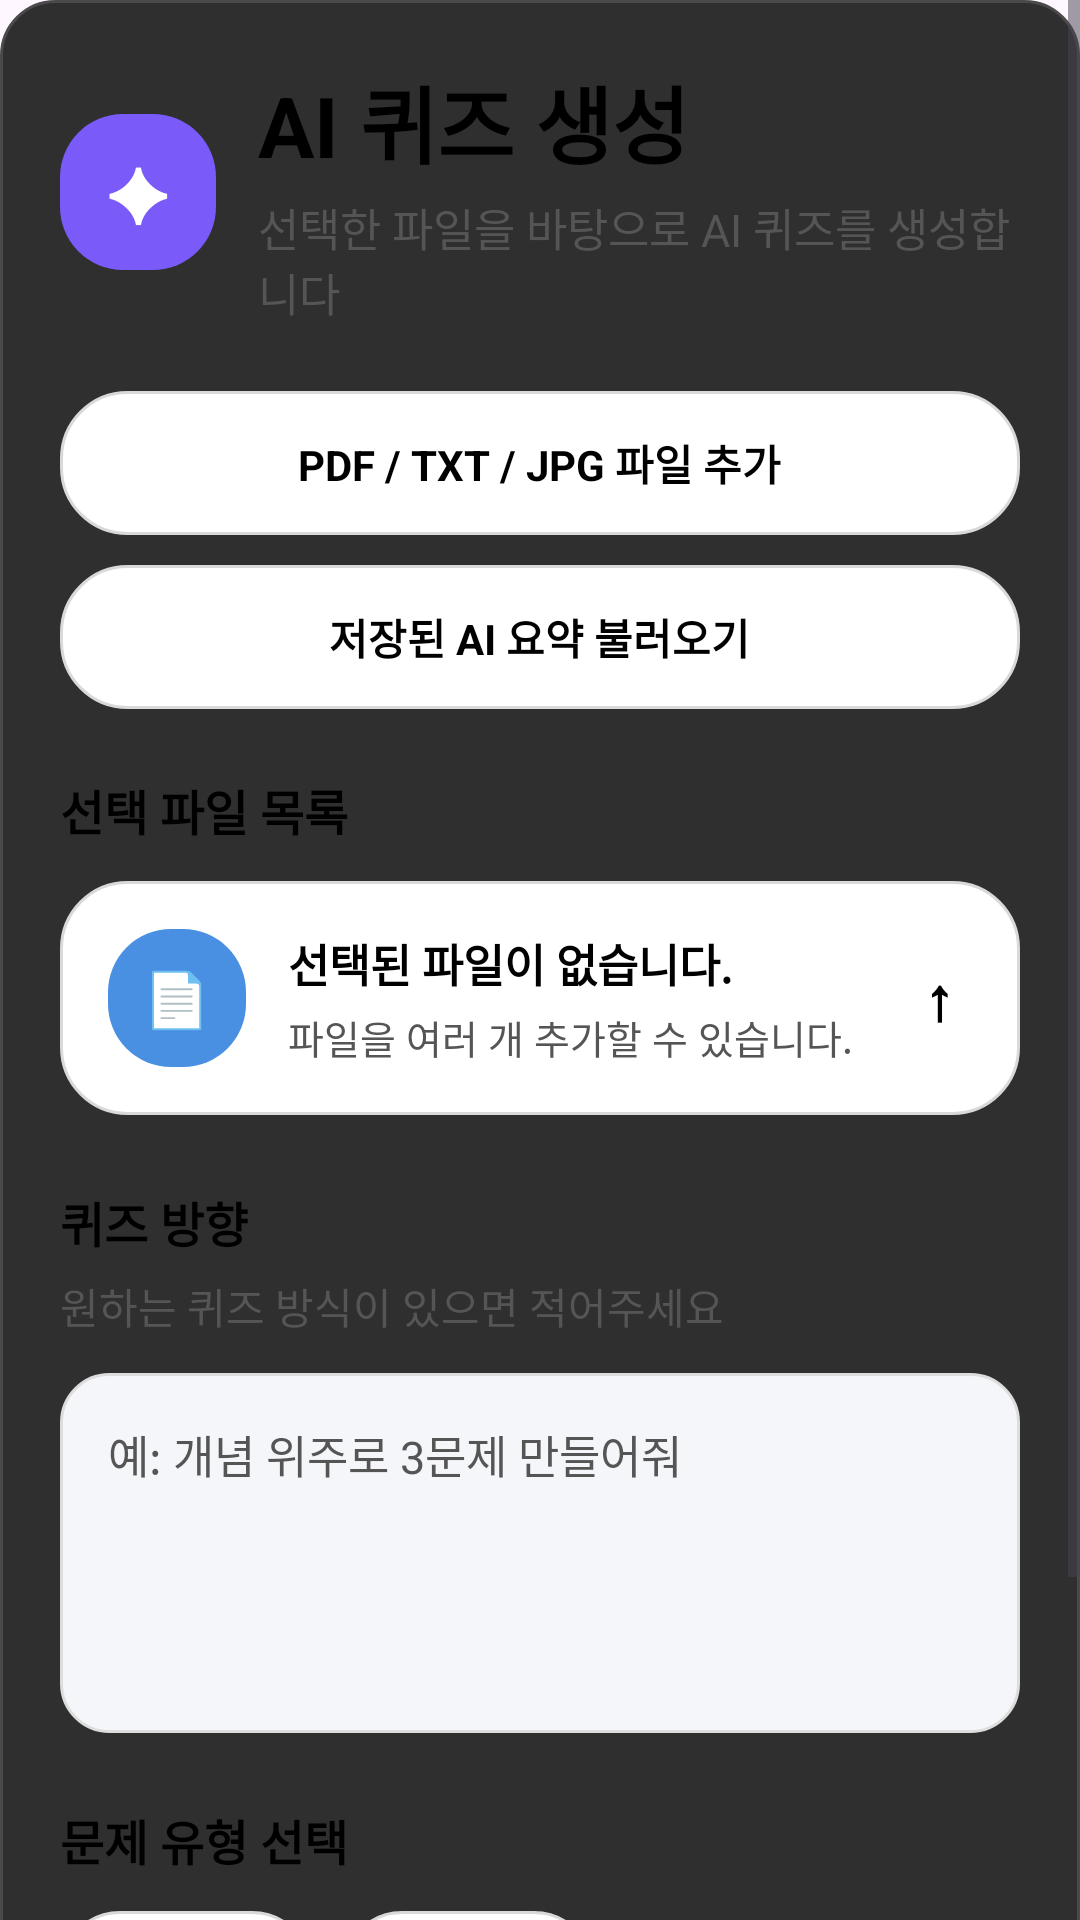

Here is an Android app screen rendered from its layout file. Give the layout XML and the strings, colors and styles it references.
<!-- AndroidManifest.xml: application theme Theme.MyApplication -->
<!-- res/layout/dialog_ai_quiz_prompt.xml -->
<?xml version="1.0" encoding="utf-8"?>
<ScrollView xmlns:android="http://schemas.android.com/apk/res/android"
    android:layout_width="match_parent"
    android:layout_height="wrap_content"
    android:fillViewport="true"
    android:background="@android:color/transparent">

    <LinearLayout
        android:layout_width="match_parent"
        android:layout_height="wrap_content"
        android:orientation="vertical"
        android:padding="20dp"
        android:background="@drawable/bg_delete_member_dialog">

        
        <LinearLayout
            android:layout_width="match_parent"
            android:layout_height="wrap_content"
            android:gravity="center_vertical"
            android:orientation="horizontal">

            <LinearLayout
                android:layout_width="52dp"
                android:layout_height="52dp"
                android:background="@drawable/bg_assignment_item_icon_team"
                android:gravity="center">

                <TextView
                    android:layout_width="wrap_content"
                    android:layout_height="wrap_content"
                    android:text="✦"
                    android:textColor="@android:color/white"
                    android:textSize="24sp"
                    android:textStyle="bold" />
            </LinearLayout>

            <LinearLayout
                android:layout_width="0dp"
                android:layout_height="wrap_content"
                android:layout_marginStart="14dp"
                android:layout_weight="1"
                android:orientation="vertical">

                <TextView
                    android:layout_width="wrap_content"
                    android:layout_height="wrap_content"
                    android:text="AI 퀴즈 생성"
                    android:textColor="@color/text_primary"
                    android:textSize="28sp"
                    android:textStyle="bold" />

                <TextView
                    android:layout_width="wrap_content"
                    android:layout_height="wrap_content"
                    android:layout_marginTop="4dp"
                    android:text="선택한 파일을 바탕으로 AI 퀴즈를 생성합니다"
                    android:textColor="@color/text_secondary"
                    android:textSize="15sp" />
            </LinearLayout>
        </LinearLayout>

        
        <LinearLayout
            android:layout_width="match_parent"
            android:layout_height="wrap_content"
            android:layout_marginTop="22dp"
            android:orientation="vertical">

            <LinearLayout
                android:id="@+id/btnAddQuizFile"
                android:layout_width="match_parent"
                android:layout_height="48dp"
                android:background="@drawable/bg_today_schedule_list_card"
                android:clickable="true"
                android:focusable="true"
                android:gravity="center"
                android:paddingStart="12dp"
                android:paddingEnd="12dp">

                <TextView
                    android:layout_width="wrap_content"
                    android:layout_height="wrap_content"
                    android:text="PDF / TXT / JPG 파일 추가"
                    android:textColor="@color/text_primary"
                    android:textSize="14sp"
                    android:textStyle="bold" />
            </LinearLayout>

            <Space
                android:layout_width="1dp"
                android:layout_height="10dp" />

            <LinearLayout
                android:id="@+id/btnLoadSavedSummary"
                android:layout_width="match_parent"
                android:layout_height="48dp"
                android:background="@drawable/bg_today_schedule_list_card"
                android:clickable="true"
                android:focusable="true"
                android:gravity="center"
                android:paddingStart="12dp"
                android:paddingEnd="12dp">

                <TextView
                    android:layout_width="wrap_content"
                    android:layout_height="wrap_content"
                    android:text="저장된 AI 요약 불러오기"
                    android:textColor="@color/text_primary"
                    android:textSize="14sp"
                    android:textStyle="bold" />
            </LinearLayout>
        </LinearLayout>

        
        <TextView
            android:layout_width="wrap_content"
            android:layout_height="wrap_content"
            android:layout_marginTop="22dp"
            android:text="선택 파일 목록"
            android:textColor="@color/text_primary"
            android:textSize="16sp"
            android:textStyle="bold" />

        <LinearLayout
            android:id="@+id/selectedFileContainer"
            android:layout_width="match_parent"
            android:layout_height="wrap_content"
            android:layout_marginTop="12dp"
            android:background="@drawable/bg_today_schedule_list_card"
            android:gravity="center_vertical"
            android:orientation="horizontal"
            android:padding="16dp">

            <LinearLayout
                android:layout_width="46dp"
                android:layout_height="46dp"
                android:background="@drawable/bg_assignment_item_icon_personal"
                android:gravity="center">

                <TextView
                    android:layout_width="wrap_content"
                    android:layout_height="wrap_content"
                    android:text="📄"
                    android:textSize="18sp" />
            </LinearLayout>

            <LinearLayout
                android:layout_width="0dp"
                android:layout_height="wrap_content"
                android:layout_marginStart="14dp"
                android:layout_weight="1"
                android:orientation="vertical">

                <TextView
                    android:id="@+id/tvSelectedFileName"
                    android:layout_width="wrap_content"
                    android:layout_height="wrap_content"
                    android:text="선택된 파일이 없습니다."
                    android:textColor="@color/text_primary"
                    android:textSize="15sp"
                    android:textStyle="bold" />

                <TextView
                    android:id="@+id/tvSelectedFileType"
                    android:layout_width="wrap_content"
                    android:layout_height="wrap_content"
                    android:layout_marginTop="4dp"
                    android:text="파일을 여러 개 추가할 수 있습니다."
                    android:textColor="@color/text_secondary"
                    android:textSize="13sp" />
            </LinearLayout>

            <TextView
                android:id="@+id/btnRemoveSelectedFile"
                android:layout_width="wrap_content"
                android:layout_height="wrap_content"
                android:clickable="true"
                android:focusable="true"
                android:padding="6dp"
                android:text="↑"
                android:textColor="@color/text_primary"
                android:textSize="20sp"
                android:textStyle="bold" />
        </LinearLayout>

        
        <TextView
            android:layout_width="wrap_content"
            android:layout_height="wrap_content"
            android:layout_marginTop="24dp"
            android:text="퀴즈 방향"
            android:textColor="@color/text_primary"
            android:textSize="16sp"
            android:textStyle="bold" />

        <TextView
            android:layout_width="wrap_content"
            android:layout_height="wrap_content"
            android:layout_marginTop="6dp"
            android:text="원하는 퀴즈 방식이 있으면 적어주세요"
            android:textColor="@color/text_secondary"
            android:textSize="14sp" />

        <EditText
            android:id="@+id/etQuizPrompt"
            android:layout_width="match_parent"
            android:layout_height="120dp"
            android:layout_marginTop="12dp"
            android:background="@drawable/bg_dialog_input"
            android:gravity="top|start"
            android:hint="예: 개념 위주로 3문제 만들어줘"
            android:inputType="textMultiLine"
            android:padding="16dp"
            android:textColor="@color/text_primary"
            android:textColorHint="@color/text_secondary"
            android:textSize="15sp" />

        
        <TextView
            android:layout_width="wrap_content"
            android:layout_height="wrap_content"
            android:layout_marginTop="24dp"
            android:text="문제 유형 선택"
            android:textColor="@color/text_primary"
            android:textSize="16sp"
            android:textStyle="bold" />

        <LinearLayout
            android:layout_width="match_parent"
            android:layout_height="wrap_content"
            android:layout_marginTop="12dp"
            android:orientation="horizontal">

            <CheckBox
                android:id="@+id/checkMultipleChoice"
                android:layout_width="wrap_content"
                android:layout_height="40dp"
                android:background="@drawable/bg_filter_chip_unselected"
                android:button="@null"
                android:gravity="center"
                android:minWidth="84dp"
                android:paddingStart="16dp"
                android:paddingEnd="16dp"
                android:text="객관식"
                android:textColor="@color/text_primary"
                android:textSize="14sp"
                android:textStyle="bold" />

            <Space
                android:layout_width="10dp"
                android:layout_height="1dp" />

            <CheckBox
                android:id="@+id/checkShortAnswer"
                android:layout_width="wrap_content"
                android:layout_height="40dp"
                android:background="@drawable/bg_filter_chip_unselected"
                android:button="@null"
                android:gravity="center"
                android:minWidth="84dp"
                android:paddingStart="16dp"
                android:paddingEnd="16dp"
                android:text="단답형"
                android:textColor="@color/text_primary"
                android:textSize="14sp"
                android:textStyle="bold" />
        </LinearLayout>

        
        <TextView
            android:id="@+id/btnGenerateQuiz"
            android:layout_width="match_parent"
            android:layout_height="56dp"
            android:layout_marginTop="26dp"
            android:background="@drawable/bg_notes_hero_button"
            android:gravity="center"
            android:text="퀴즈 생성하기"
            android:textColor="@android:color/white"
            android:textSize="16sp"
            android:textStyle="bold" />

    </LinearLayout>
</ScrollView>
<!-- resources referenced by this layout -->
<resources>
  <color name="text_primary">#000000</color>
  <color name="text_secondary">#555555</color>
  <!-- drawable bg_assignment_item_icon_personal (drawable) -->
  <shape xmlns:android="http://schemas.android.com/apk/res/android">
      <solid android:color="@color/assignment_personal_icon_bg" />
      <corners android:radius="21dp" />
  </shape>
  <!-- drawable bg_assignment_item_icon_team (drawable) -->
  <shape xmlns:android="http://schemas.android.com/apk/res/android">
      <solid android:color="@color/assignment_team_icon_bg" />
      <corners android:radius="21dp" />
  </shape>
  <!-- drawable bg_delete_member_dialog (drawable) -->
  <?xml version="1.0" encoding="utf-8"?>
  <shape xmlns:android="http://schemas.android.com/apk/res/android">
      <solid android:color="#2F2F2F" />
      <corners android:radius="18dp" />
      <stroke
          android:width="1dp"
          android:color="#4A4A4A" />
  </shape>
  <!-- drawable bg_dialog_input (drawable) -->
  <?xml version="1.0" encoding="utf-8"?>
  <shape xmlns:android="http://schemas.android.com/apk/res/android">
      <solid android:color="@color/background_secondary" />
      <corners android:radius="16dp" />
      <stroke
          android:width="1dp"
          android:color="@color/divider_light" />
  </shape>
  <!-- drawable bg_filter_chip_unselected (drawable) -->
  <?xml version="1.0" encoding="utf-8"?>
  <shape xmlns:android="http://schemas.android.com/apk/res/android">
      <solid android:color="@color/background_primary" />
      <corners android:radius="20dp" />
      <stroke
          android:width="1dp"
          android:color="@color/divider" />
  </shape>
  <!-- drawable bg_notes_hero_button (drawable) -->
  <?xml version="1.0" encoding="utf-8"?>
  <shape xmlns:android="http://schemas.android.com/apk/res/android">
      <gradient
          android:angle="0"
          android:startColor="#4C8CFF"
          android:endColor="#2E63F6" />
      <corners android:radius="22dp" />
  </shape>
  <!-- drawable bg_today_schedule_list_card (drawable) -->
  <?xml version="1.0" encoding="utf-8"?>
  <shape xmlns:android="http://schemas.android.com/apk/res/android">
      <solid android:color="@color/background_primary" />
      <corners android:radius="22dp" />
      <stroke
          android:width="1dp"
          android:color="@color/divider" />
  </shape>
  <style name="Theme.MyApplication" parent="Theme.Material3.DayNight.NoActionBar">
          
      </style>
  <color name="assignment_personal_icon_bg">#4A90E2</color>
  <color name="assignment_team_icon_bg">#7A5AF8</color>
  <color name="background_secondary">#F5F6FA</color>
  <color name="divider_light">#DDDDDD</color>
  <color name="background_primary">#FFFFFF</color>
  <color name="divider">#D9D9D9</color>
</resources>
